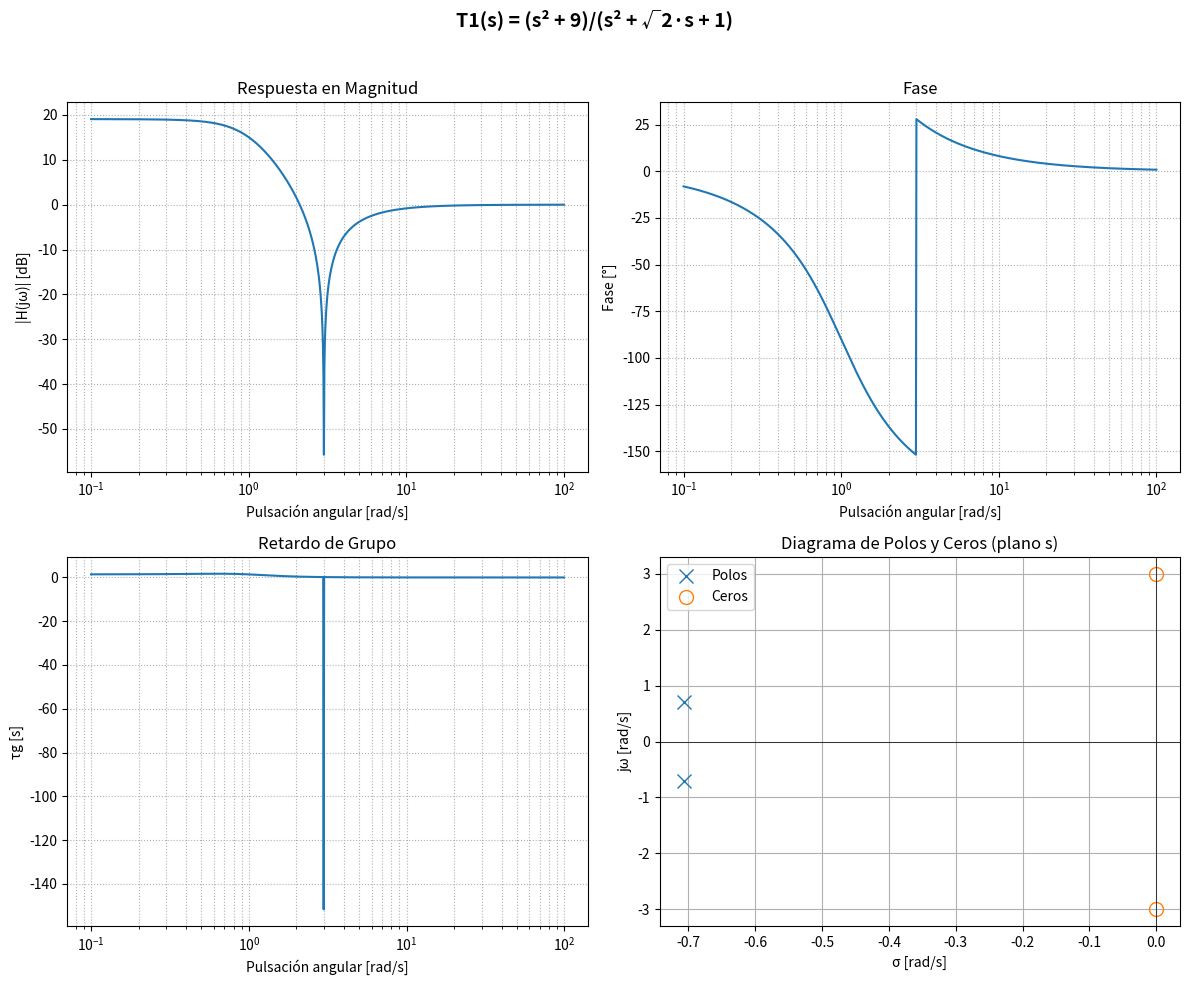
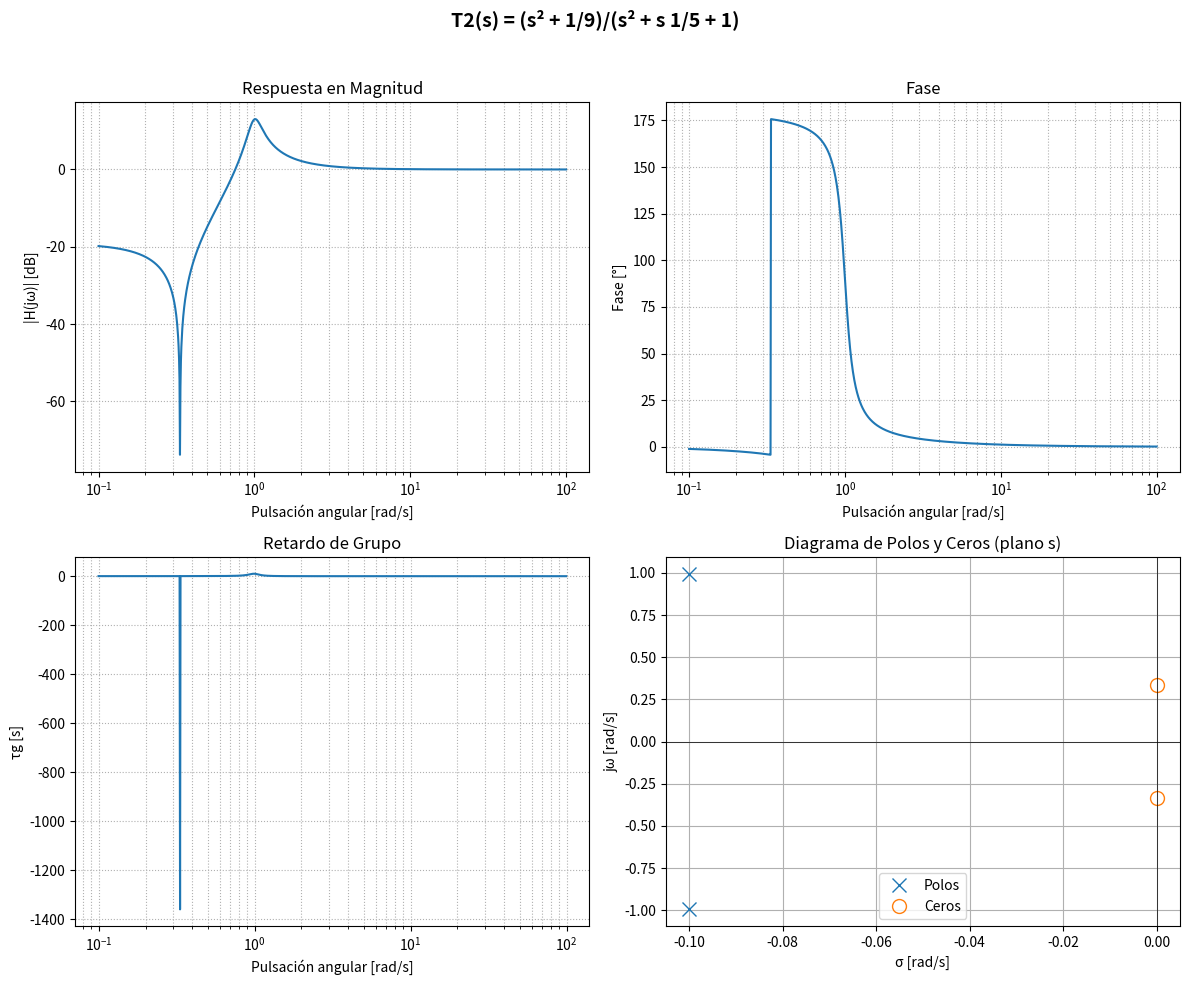
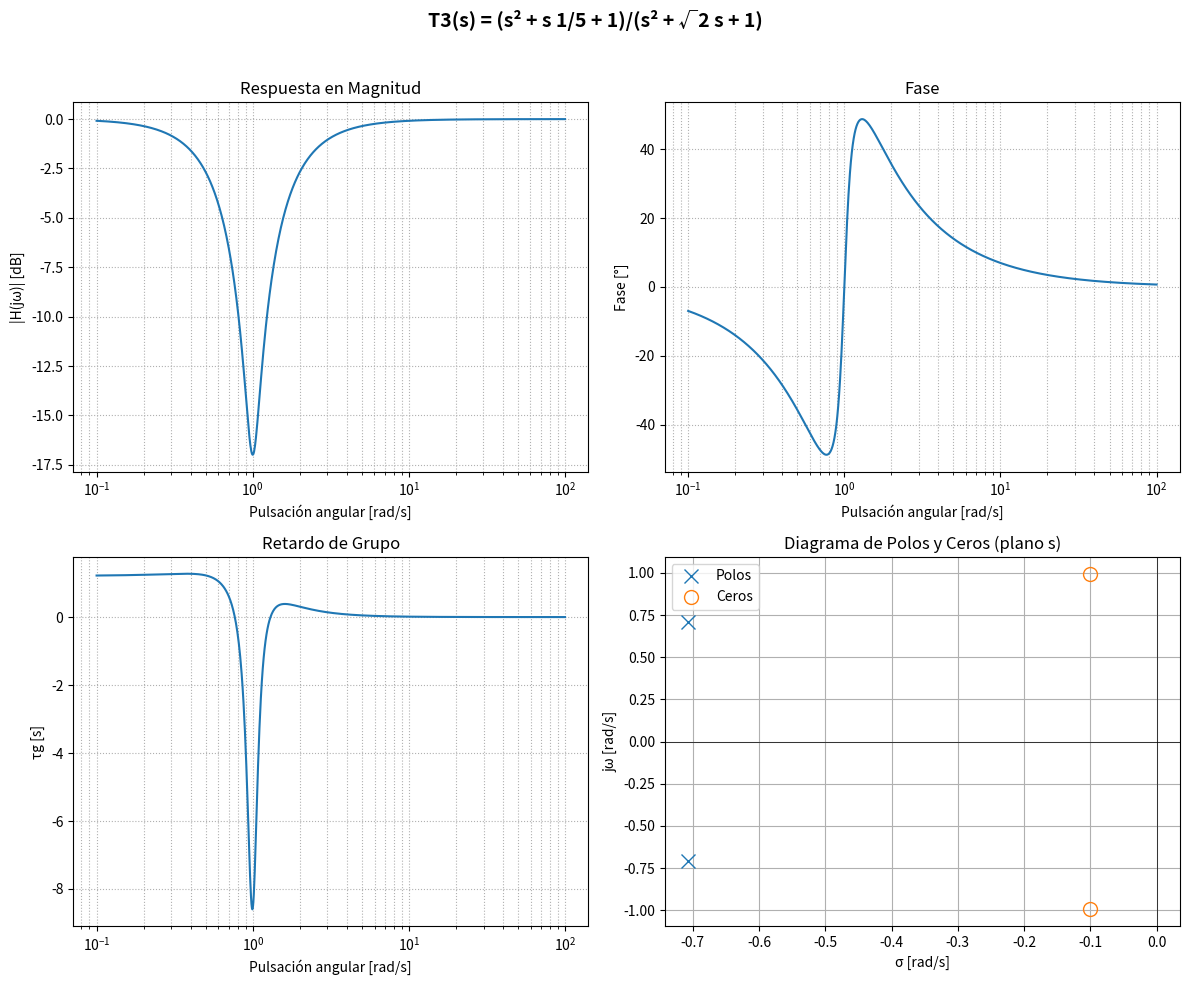

Reproduce these figures in Python, in order.
# -*- coding: utf-8 -*-
"""
Created on Sat Oct 25 19:01:53 2025

[redacted]
"""

import numpy as np
import matplotlib.pyplot as plt
from scipy import signal

# ============================================================
# ===  Ensayo de tres funciones bicuadráticas (T1, T2, T3) ===
# ============================================================

# Diccionario con cada filtro (num, den)
filtros = {
    "T1(s) = (s² + 9)/(s² + √2·s + 1)": ([1, 0, 9], [1, np.sqrt(2), 1]),
    "T2(s) = (s² + 1/9)/(s² + s 1/5 + 1)": ([1, 0, 1/9], [1, 1/5, 1]),
    "T3(s) = (s² + s 1/5 + 1)/(s² + √2 s + 1)": ([1, 1/5, 1], [1, np.sqrt(2), 1])
}

# ============================================================
# ===  Gráficos para cada función transferencia  ============
# ============================================================

for f_nombre, (b, a) in filtros.items():
    
    # --- Respuesta en frecuencia ---
    w, h = signal.freqs(b=b, a=a, worN=np.logspace(-1, 2, 1000))
    fase = np.unwrap(np.angle(h))
    gd = -np.diff(fase) / np.diff(w)
    
    # --- Polos y ceros ---
    z, p, k = signal.tf2zpk(b, a)
    
    # --- Gráficas ---
    plt.figure(figsize=(12, 10))
    plt.suptitle(f_nombre, fontsize=14, fontweight='bold')
    
    # Magnitud
    plt.subplot(2, 2, 1)
    plt.semilogx(w, 20 * np.log10(abs(h)))
    plt.title('Respuesta en Magnitud')
    plt.xlabel('Pulsación angular [rad/s]')
    plt.ylabel('|H(jω)| [dB]')
    plt.grid(True, which='both', ls=':')
    
    # Fase
    plt.subplot(2, 2, 2)
    plt.semilogx(w, np.degrees(fase))
    plt.title('Fase')
    plt.xlabel('Pulsación angular [rad/s]')
    plt.ylabel('Fase [°]')
    plt.grid(True, which='both', ls=':')
    
    # Retardo de grupo
    plt.subplot(2, 2, 3)
    plt.semilogx(w[:-1], gd)
    plt.title('Retardo de Grupo')
    plt.xlabel('Pulsación angular [rad/s]')
    plt.ylabel('τg [s]')
    plt.grid(True, which='both', ls=':')
    
    # Diagrama de polos y ceros
    plt.subplot(2, 2, 4)
    plt.plot(np.real(p), np.imag(p), 'x', markersize=10, label='Polos')
    if len(z) > 0:
        plt.plot(np.real(z), np.imag(z), 'o', markersize=10, fillstyle='none', label='Ceros')
    plt.axhline(0, color='k', lw=0.5)
    plt.axvline(0, color='k', lw=0.5)
    plt.title('Diagrama de Polos y Ceros (plano s)')
    plt.xlabel('σ [rad/s]')
    plt.ylabel('jω [rad/s]')
    plt.legend()
    plt.grid(True)
    
    plt.tight_layout(rect=[0, 0, 1, 0.96])
    plt.show()
